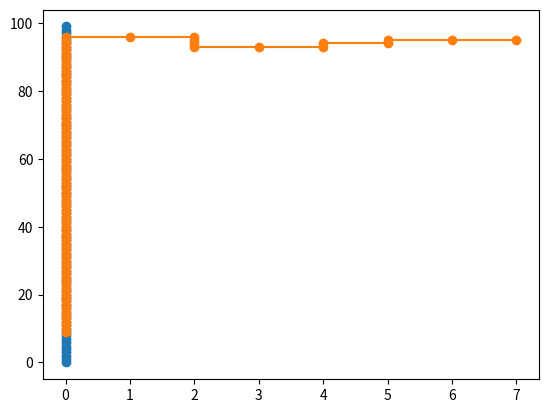

This chart was generated by the following Python code:
#!/usr/bin/env python
# coding: utf-8

# ## Self-avoiding walk (SAW)
# 
# We simulate a self-avoiding walk (SAW) on a square lattice. Each walk represents a possible conformation of a polymer composed of $N$ monomers. We use a simple Monte Carlo algorithm to sample the possible conformations of the polymer.

# In[23]:


import numpy
import matplotlib.pyplot as plt 

# Model parameters
N = 100
L = 1000
matrix = numpy.zeros((L+1, L+1), dtype=int)

# Setup initial configuration as a long linear chain wrapped around the boundaries
positions = []
for x in range(L):
    for y in range(L):
        if x % 2 != 0:
            y = L - y
        positions.append([x, y])
        matrix[x, y] = 1
        if len(positions) >= N:
            break
    if len(positions) >= N:
        break

plt.plot([r[0] for r in positions], [r[1] for r in positions], '-o')


# Now we update the walk using a simple Monte Carlo algorithm. At every step, we try to remove the monomer from the tail (head) and attach it to the head (tail), accepting new conformations if satify the self-avoidance constraint but retaining the old ones if they don't.

# In[30]:


# Pick up first monomer
import random

steps = 100
for step in range(steps):
    # Either take the first particle and add it to the tail (drop=0, insert=-1)
    # or the opposite (drop=-1, insert=0)
    drop, insert = random.choice([[0, -1], [-1, 0]])

    # Attempt to put the particle at position `pos`
    delta = random.choice([[1, 0], [-1, 0], [0, 1], [0, -1]])
    pos = positions[insert][:] + numpy.array(delta)
    
    # If the new site is empty, add the particle
    if matrix[pos[0], pos[1]] == 0:
        new = positions.pop(drop)
        matrix[new[0], new[1]] = 0
        matrix[pos[0], pos[1]] = 1
        new[:] = pos

        # Either add to the head or the tail
        if insert == 0:
            positions.insert(0, new)
        else:
            positions.append(new)
       
plt.plot([r[0] for r in positions], [r[1] for r in positions], '-o')


# **Exercise 1**: *Equilibration*
# 
# How many steps are required to "equilibrate" the SAW? To get a feeling, execute the blocks above several times until *by visual inspection* the SAW looses memory of its initial shape. Keep track of the total number of equilibration steps for $N=10, 100, 1000$. What do you observe?

# **Exercice 2**: *Flory exponent*
# 
# Compute the root-mean-square end-to-end vector $R\equiv {\langle |\vec{R}|^2\rangle}^{1/2}$ for several $N$ in the interval $[10, 500]$ and estimate the Flory exponent $\nu$ defined by the relation
# $$R \sim N^\nu$$
# Compare your numerical results to the Flory argument for a SAW in $d=2$ spatial dimensions, 
# 
# *Hint 1*: do not forget to ignore the conformations sampled during the equilibration phase!
# 
# *Hint 2*: you may want to encapsulate the blocks above into separate functions that initialize and update the SAW respectively. 
# 
# *To go beyond*: Adapt the code to generate SAWs in $d=3$. Find the Flory exponent and compare it to the Flory argument ($\nu=3/5$) and to the result of renormalization group theory ($\nu=0.588$). In order to actually favor one theoretical prediction over the other, high quality data are needed and it is recommended to perform the simulations in a more efficient language such as C, Fortran or Julia. If you want to keep using python you may want to try `f2py` or `f2py-jit` (to integrate Fortran 90 in python) or `numba` (to compile python just-in-time!) or related tools.

# **Exercice 3**: *fractal dimension* $D$
#     
# Measure the fractal dimension of a SAW in $d=2$ dimensions using the relation
# $$
# \langle N(r)\rangle \sim r^D
# $$
# where $N(r)$ is the number of particles in a circle of radius centered on the polymer center of mass. Compare to the theoretical expectation based on the Flory argument.
